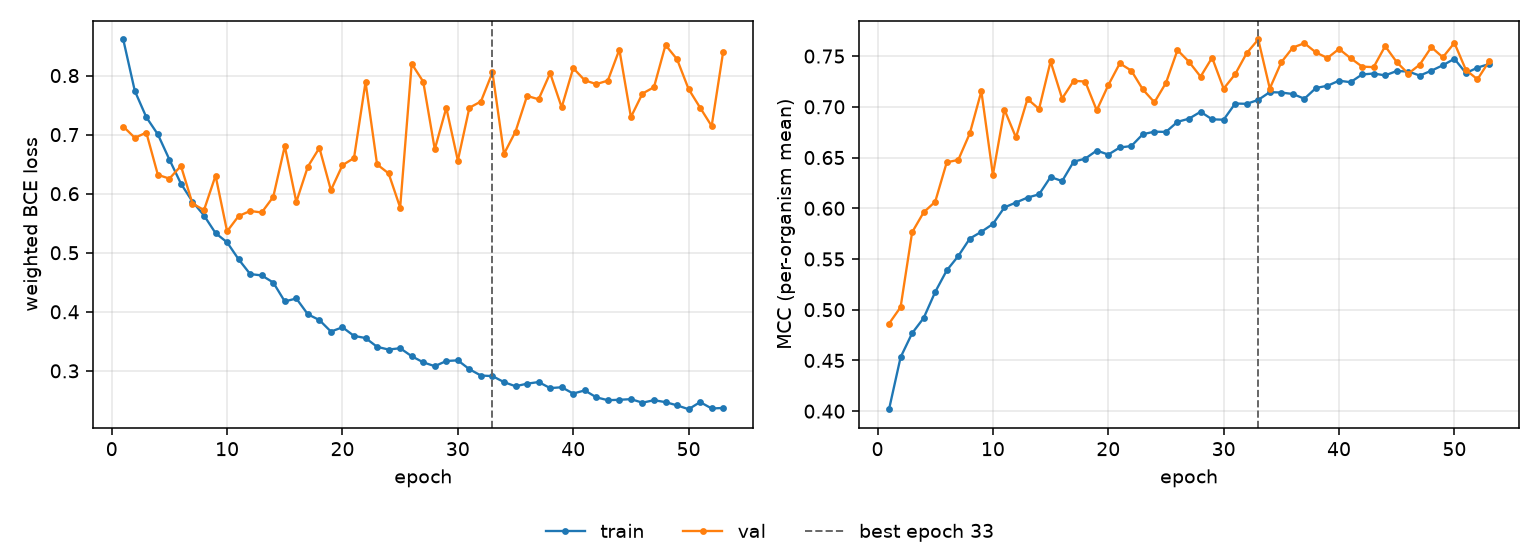

The data file committed next to this chart (first rows):
epoch, tr_loss, vl_loss, tr_mcc, vl_mcc, is_best
1, 0.8611, 0.7137, 0.4019, 0.4863, False
2, 0.7741, 0.6946, 0.4531, 0.5025, False
3, 0.7295, 0.7034, 0.4769, 0.5763, False
4, 0.7004, 0.6319, 0.4918, 0.596, False
5, 0.6578, 0.6255, 0.5175, 0.6065, False
6, 0.617, 0.647, 0.5387, 0.6453, False
7, 0.5866, 0.5832, 0.5529, 0.6477, False
8, 0.563, 0.5723, 0.5701, 0.6739, False
9, 0.5332, 0.6306, 0.5768, 0.7153, False
10, 0.5177, 0.5363, 0.5845, 0.633, False
11, 0.4888, 0.5622, 0.6009, 0.6972, False
12, 0.4639, 0.5707, 0.6056, 0.6698, False
13, 0.4616, 0.5682, 0.6105, 0.7078, False
14, 0.4496, 0.5945, 0.6137, 0.6978, False
15, 0.4175, 0.6805, 0.6308, 0.7447, False
16, 0.4226, 0.5861, 0.6268, 0.7082, False
17, 0.3958, 0.6458, 0.6459, 0.7256, False
18, 0.386, 0.6776, 0.6489, 0.7249, False
19, 0.3665, 0.606, 0.6569, 0.6966, False
20, 0.3738, 0.6482, 0.6529, 0.7213, False
21, 0.3592, 0.6604, 0.6599, 0.7428, False
22, 0.3556, 0.789, 0.6613, 0.7356, False
23, 0.3407, 0.6496, 0.673, 0.7171, False
24, 0.3361, 0.6343, 0.6755, 0.7044, False
25, 0.3384, 0.5765, 0.6753, 0.7236, False
26, 0.3248, 0.82, 0.6852, 0.7559, False
27, 0.3144, 0.7896, 0.6883, 0.7443, False
28, 0.3079, 0.6752, 0.6951, 0.7297, False
29, 0.3167, 0.7454, 0.6876, 0.7485, False
30, 0.3178, 0.6561, 0.6873, 0.7179, False
31, 0.3028, 0.7455, 0.7032, 0.7322, False
32, 0.2921, 0.7561, 0.7029, 0.7529, False
33, 0.2912, 0.8053, 0.7068, 0.7664, True
34, 0.2809, 0.6673, 0.7145, 0.718, False
35, 0.274, 0.7052, 0.7141, 0.744, False
36, 0.2783, 0.7656, 0.7126, 0.7584, False
37, 0.2811, 0.7598, 0.708, 0.7627, False
38, 0.2709, 0.804, 0.7186, 0.7536, False
39, 0.2722, 0.7462, 0.7208, 0.7481, False
40, 0.2616, 0.8126, 0.7257, 0.757, False
41, 0.2669, 0.792, 0.7243, 0.7479, False
42, 0.2552, 0.7855, 0.7319, 0.7396, False
43, 0.2503, 0.7914, 0.7328, 0.7391, False
44, 0.251, 0.844, 0.731, 0.7598, False
45, 0.2521, 0.7297, 0.7353, 0.7441, False
46, 0.2461, 0.7694, 0.7348, 0.7326, False
47, 0.2503, 0.7804, 0.7308, 0.7416, False
48, 0.247, 0.8517, 0.7356, 0.7588, False
49, 0.2416, 0.8276, 0.741, 0.7488, False
50, 0.2351, 0.7771, 0.7473, 0.763, False
51, 0.2471, 0.7456, 0.7333, 0.7363, False
52, 0.2363, 0.7145, 0.7386, 0.7271, False
53, 0.2372, 0.8407, 0.7421, 0.7448, False
